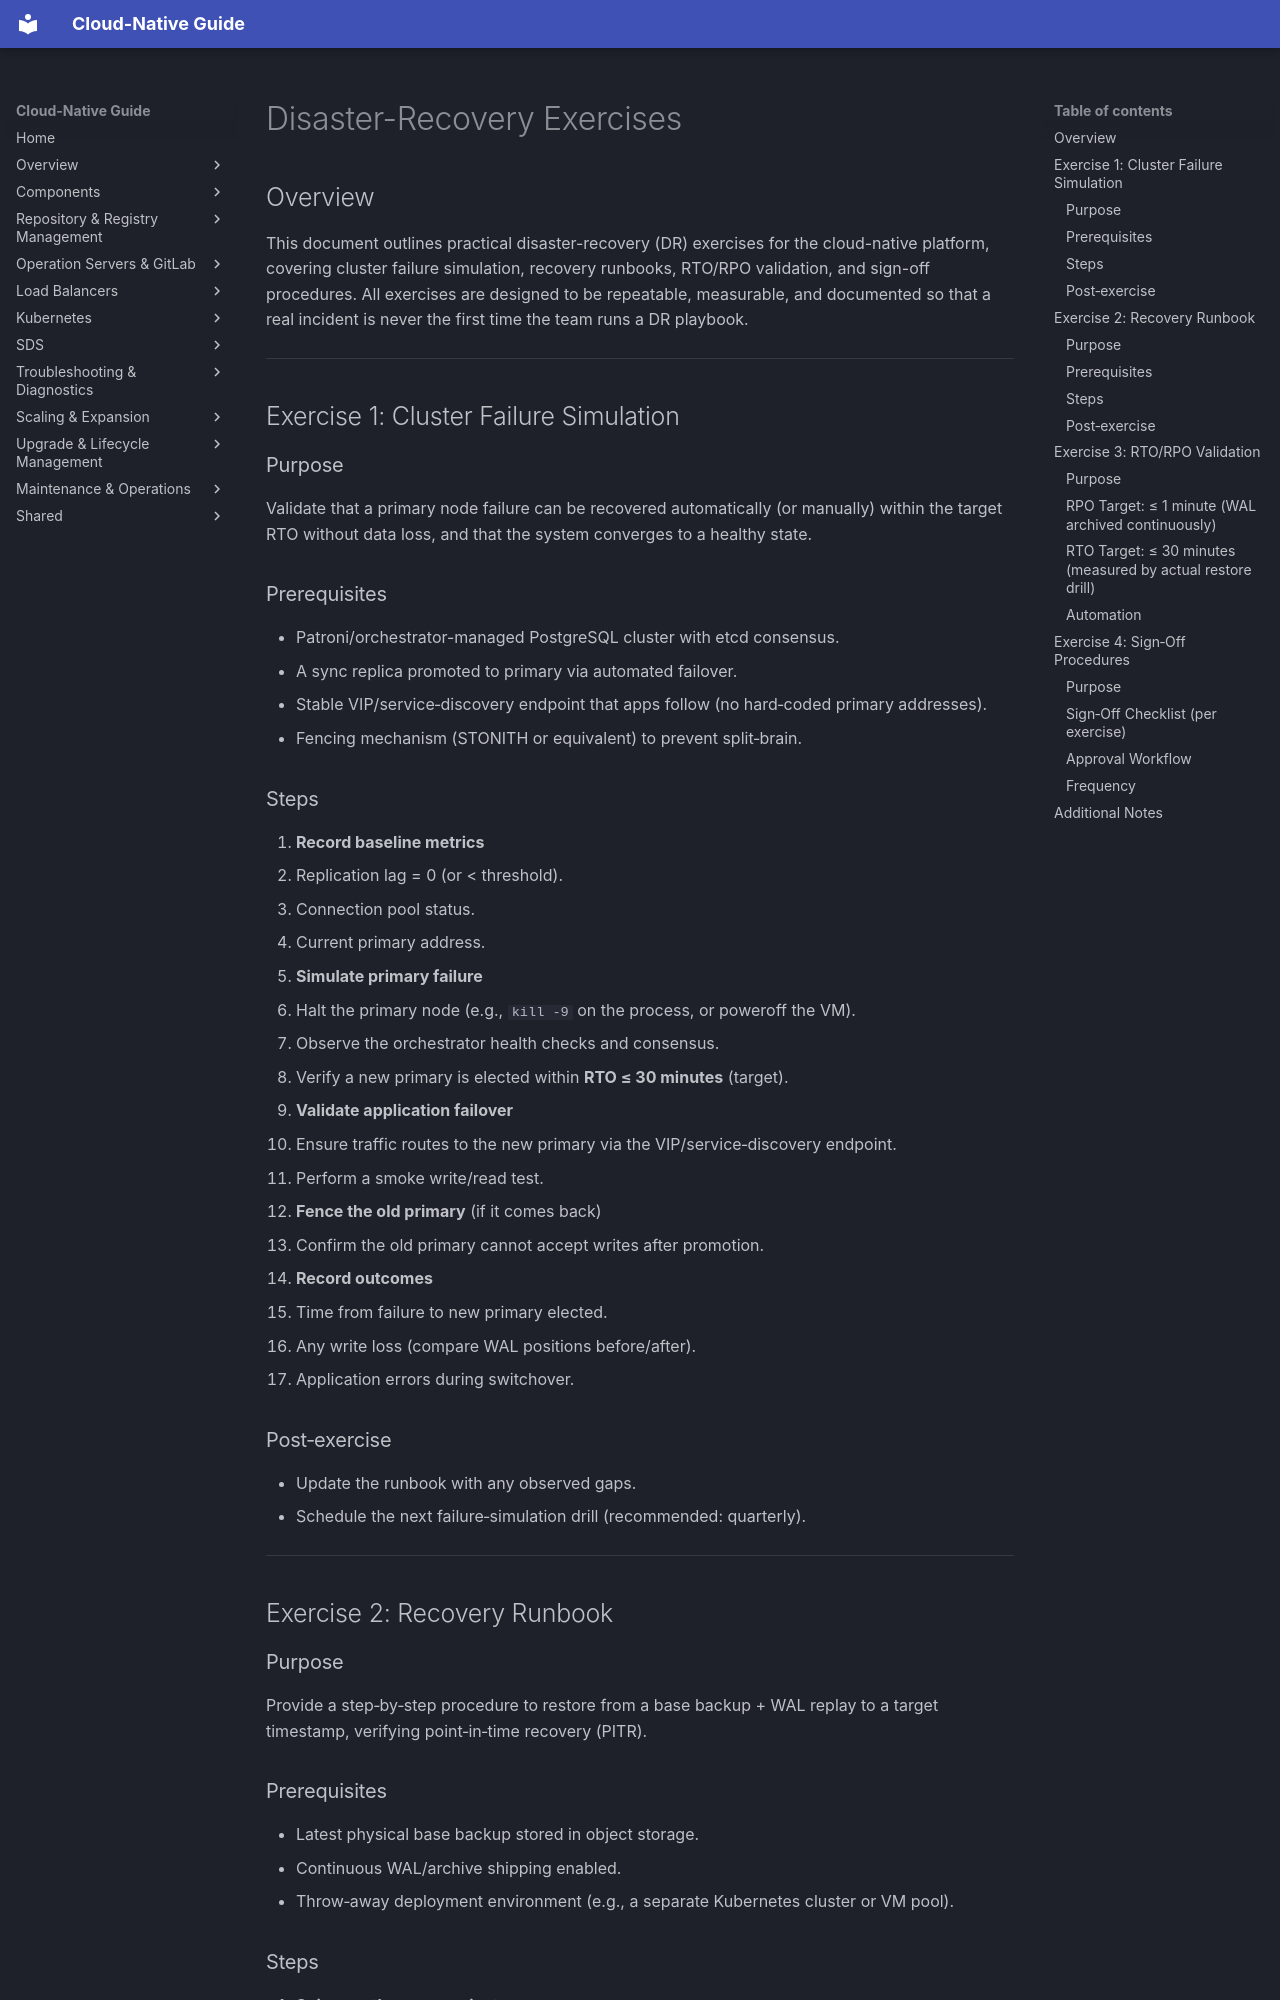

repository: DavoudTeimouri/cloud-native-guide · page: lifecycle/disaster-recovery/dr-exercises/index.html · generator: mkdocs

# Disaster-Recovery Exercises

## Overview

This document outlines practical disaster-recovery (DR) exercises for the cloud-native platform, covering cluster failure simulation, recovery runbooks, RTO/RPO validation, and sign-off procedures. All exercises are designed to be repeatable, measurable, and documented so that a real incident is never the first time the team runs a DR playbook.

---

## Exercise 1: Cluster Failure Simulation

### Purpose

Validate that a primary node failure can be recovered automatically (or manually) within the target RTO without data loss, and that the system converges to a healthy state.

### Prerequisites

- Patroni/orchestrator-managed PostgreSQL cluster with etcd consensus.
- A sync replica promoted to primary via automated failover.
- Stable VIP/service‑discovery endpoint that apps follow (no hard‑coded primary addresses).
- Fencing mechanism (STONITH or equivalent) to prevent split‑brain.

### Steps

1. **Record baseline metrics**
   - Replication lag = 0 (or < threshold).
   - Connection pool status.
   - Current primary address.

2. **Simulate primary failure**
   - Halt the primary node (e.g., `kill -9` on the process, or poweroff the VM).
   - Observe the orchestrator health checks and consensus.
   - Verify a new primary is elected within **RTO ≤ 30 minutes** (target).

3. **Validate application failover**
   - Ensure traffic routes to the new primary via the VIP/service‑discovery endpoint.
   - Perform a smoke write/read test.

4. **Fence the old primary** (if it comes back)
   - Confirm the old primary cannot accept writes after promotion.

5. **Record outcomes**
   - Time from failure to new primary elected.
   - Any write loss (compare WAL positions before/after).
   - Application errors during switchover.

### Post‑exercise

- Update the runbook with any observed gaps.
- Schedule the next failure‑simulation drill (recommended: quarterly).

---

## Exercise 2: Recovery Runbook

### Purpose

Provide a step‑by‑step procedure to restore from a base backup + WAL replay to a target timestamp, verifying point‑in‑time recovery (PITR).

### Prerequisites

- Latest physical base backup stored in object storage.
- Continuous WAL/archive shipping enabled.
- Throw‑away deployment environment (e.g., a separate Kubernetes cluster or VM pool).
